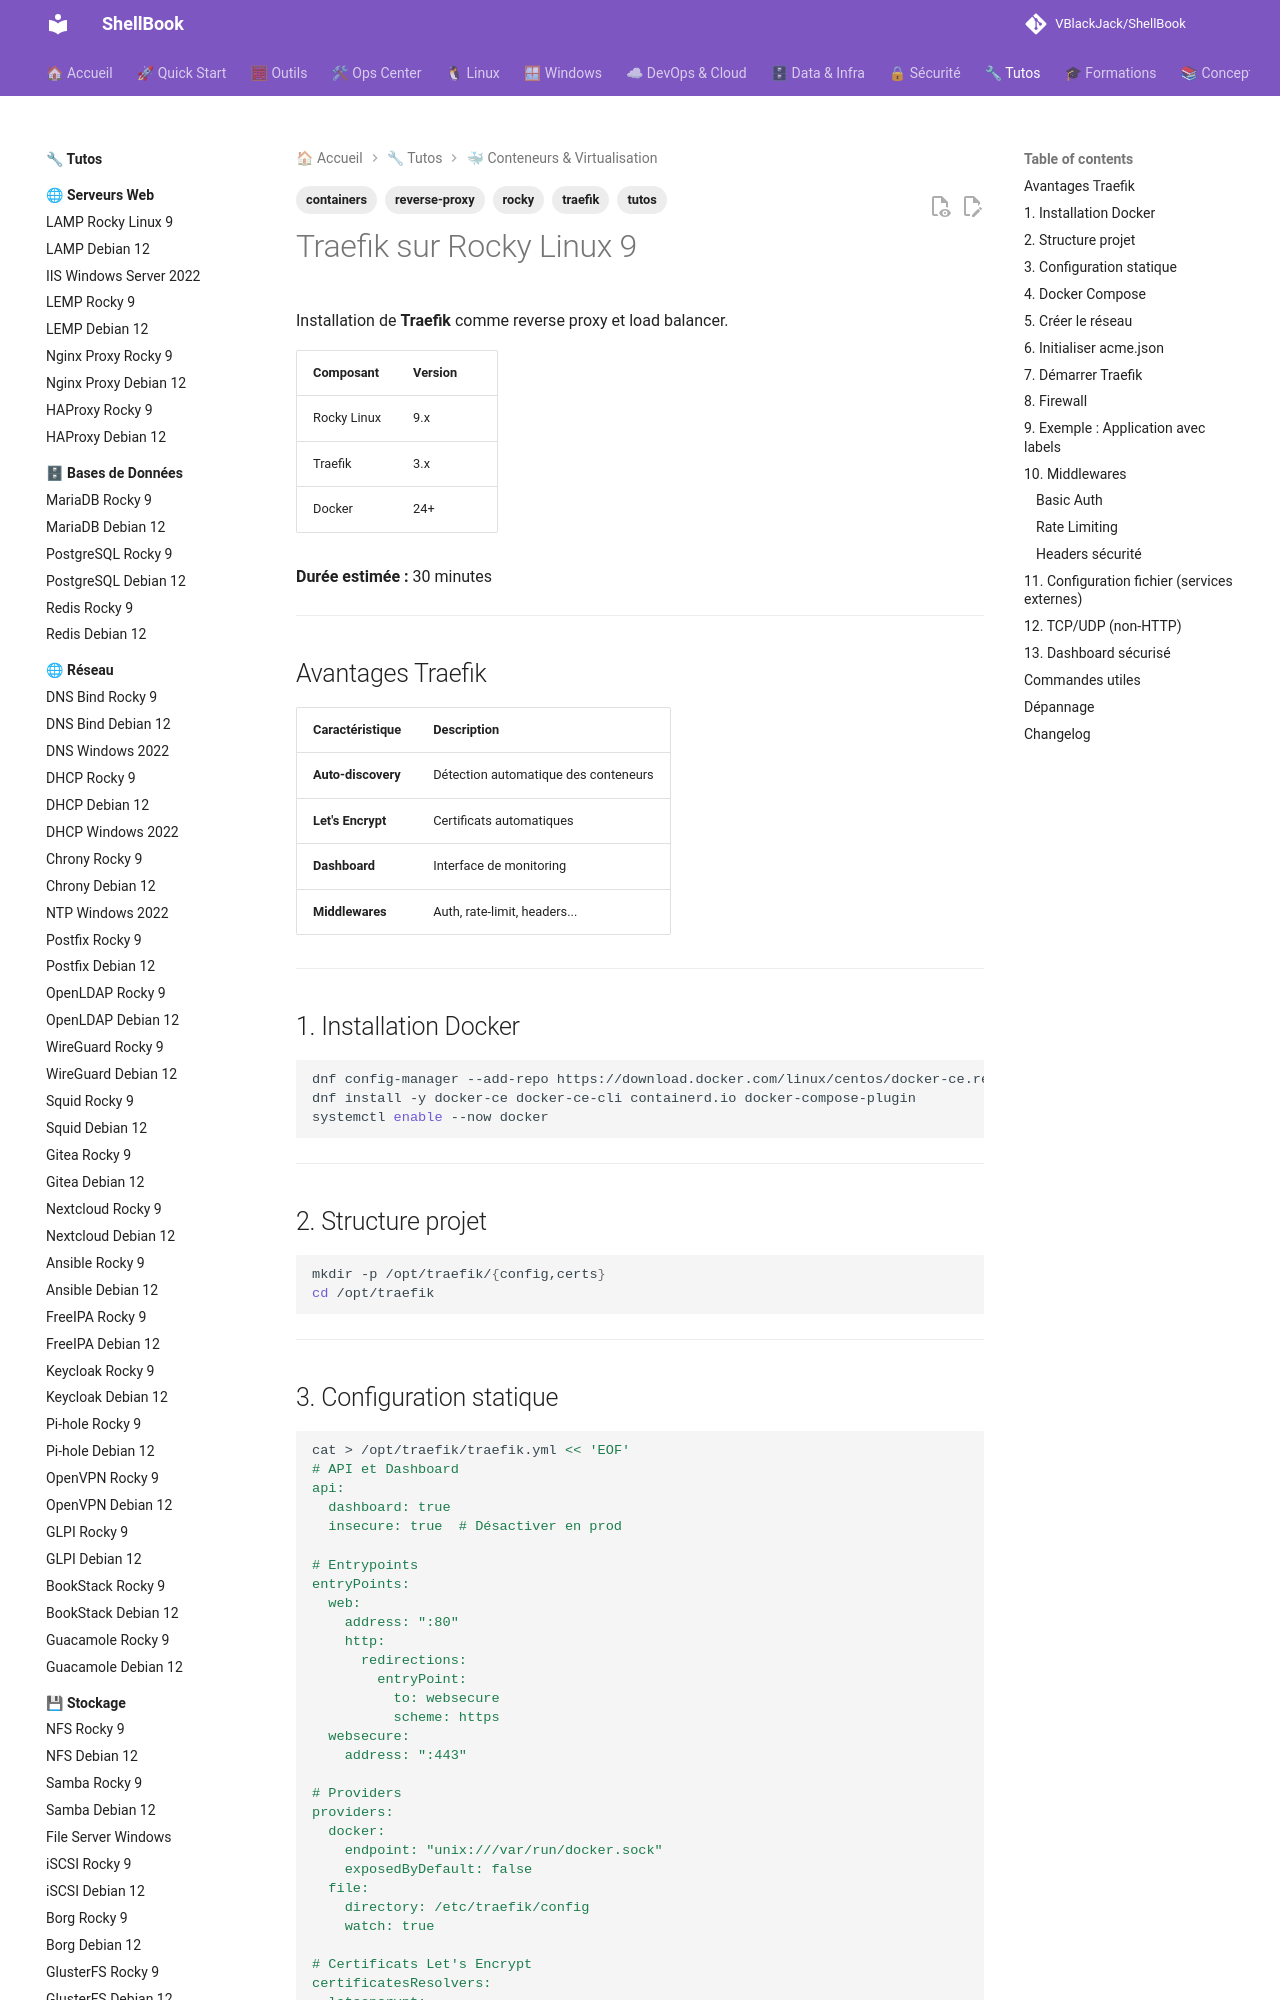

repository: VBlackJack/ShellBook · page: tutos/containers/traefik-rocky9/index.html · generator: mkdocs

---
tags:
  - tutos
  - containers
  - traefik
  - reverse-proxy
  - rocky
---

# Traefik sur Rocky Linux 9

Installation de **Traefik** comme reverse proxy et load balancer.

| Composant | Version |
|-----------|---------|
| Rocky Linux | 9.x |
| Traefik | 3.x |
| Docker | 24+ |

**Durée estimée :** 30 minutes

---

## Avantages Traefik

| Caractéristique | Description |
|-----------------|-------------|
| **Auto-discovery** | Détection automatique des conteneurs |
| **Let's Encrypt** | Certificats automatiques |
| **Dashboard** | Interface de monitoring |
| **Middlewares** | Auth, rate-limit, headers... |

---

## 1. Installation Docker

```bash
dnf config-manager --add-repo https://download.docker.com/linux/centos/docker-ce.repo
dnf install -y docker-ce docker-ce-cli containerd.io docker-compose-plugin
systemctl enable --now docker
```

---

## 2. Structure projet

```bash
mkdir -p /opt/traefik/{config,certs}
cd /opt/traefik
```

---
